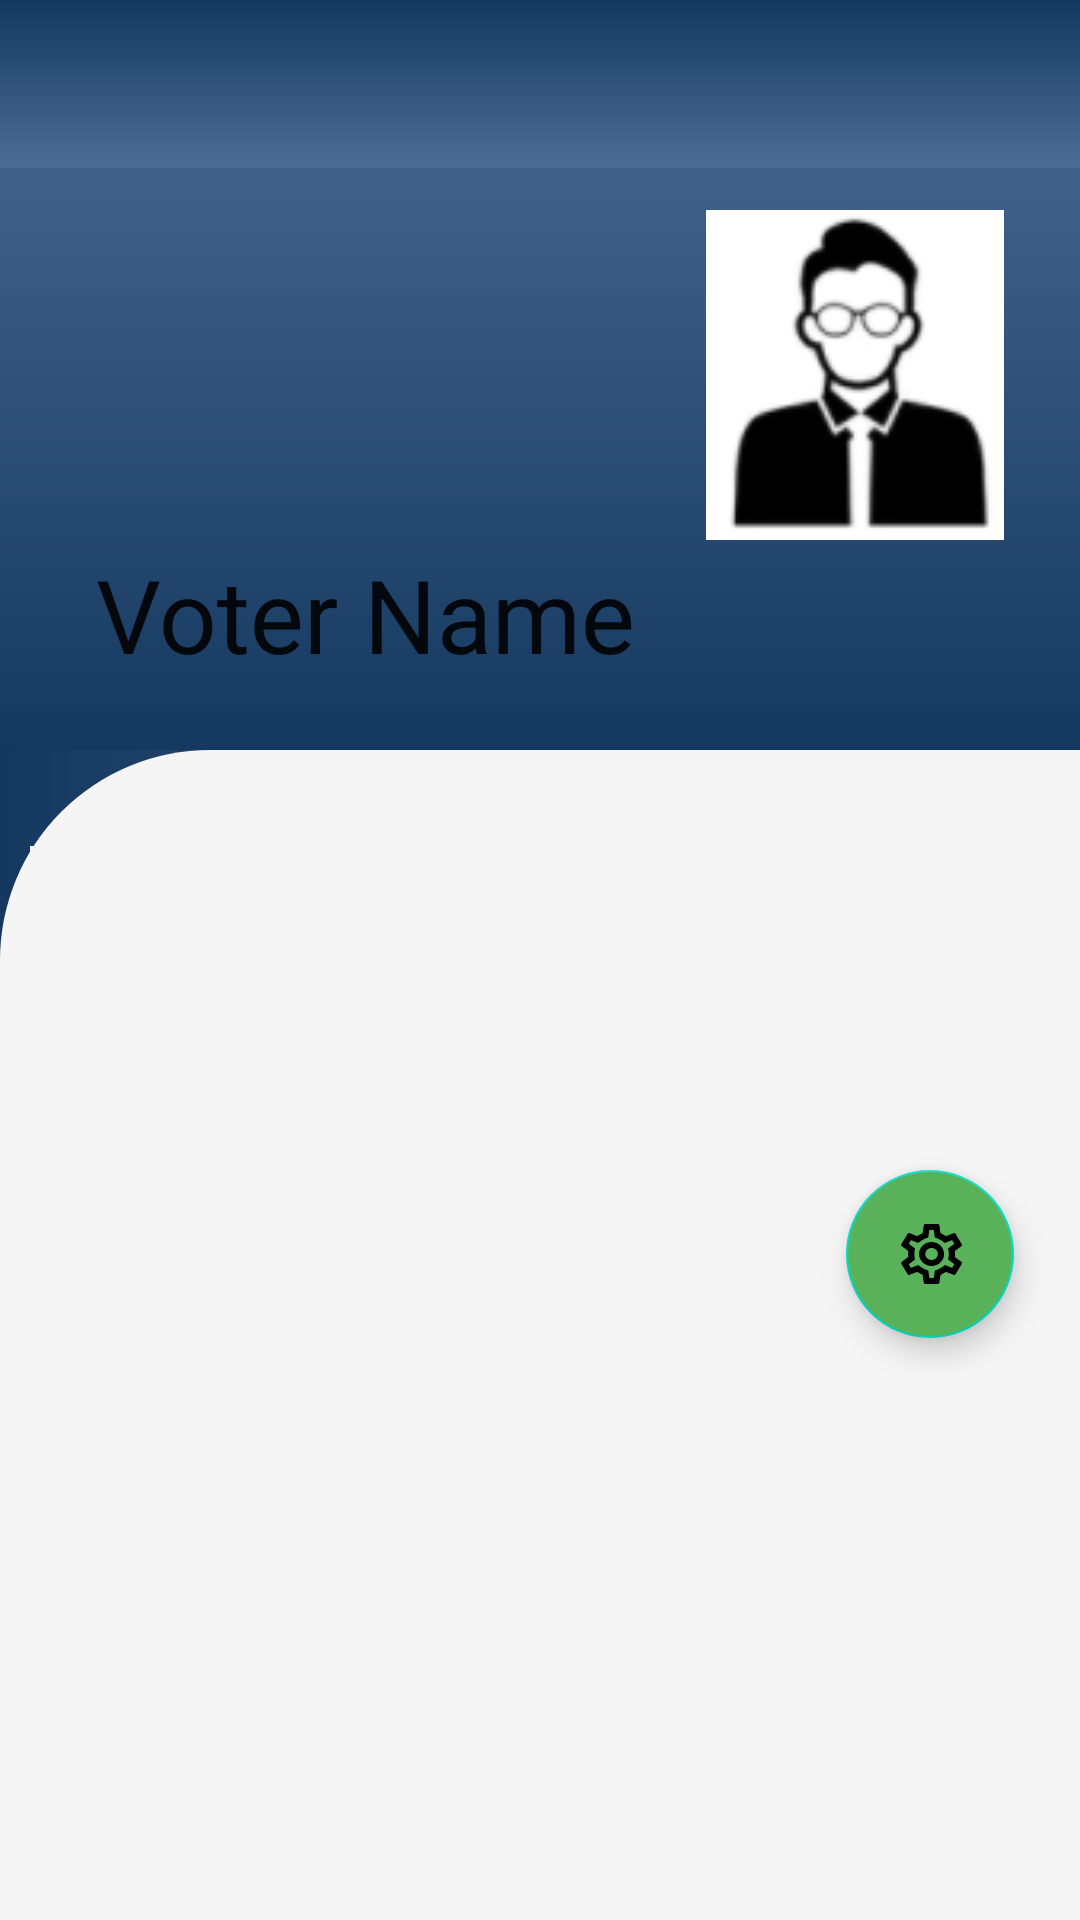

The Android layout XML behind this screen, and the referenced resources:
<!-- AndroidManifest.xml: application theme Theme.EDemoc -->
<!-- res/layout/activity_voter_profile.xml -->
<?xml version="1.0" encoding="utf-8"?>
<androidx.coordinatorlayout.widget.CoordinatorLayout xmlns:android="http://schemas.android.com/apk/res/android"
    xmlns:app="http://schemas.android.com/apk/res-auto"
    xmlns:tools="http://schemas.android.com/tools"
    android:layout_width="match_parent"
    android:layout_height="match_parent"
    android:background="@drawable/profile_bg"
    tools:context=".Activities.Voter_profile">

    <com.google.android.material.appbar.AppBarLayout
        android:id="@+id/appbar"
        android:layout_width="match_parent"
        android:layout_height="250dp"
        android:background="@color/main_color_dark"
        android:fitsSystemWindows="true">

        <com.google.android.material.appbar.CollapsingToolbarLayout
            android:id="@+id/collapsing_toolbar"
            android:layout_width="match_parent"
            android:layout_height="match_parent"
            android:background="@drawable/main_background"
            android:fitsSystemWindows="true"
            app:contentScrim="?attr/colorPrimary"
            app:layout_scrollFlags="scroll|snap|exitUntilCollapsed"
            app:title="Voter Name">

            <ImageView
                android:id="@+id/profile_pic"
                android:layout_width="150dp"
                android:layout_height="150dp"
                android:layout_gravity="center|end"
                android:padding="20dp"
                android:src="@drawable/sample"
                app:layout_collapseMode="parallax" />

            <androidx.appcompat.widget.Toolbar
                android:layout_width="match_parent"
                android:layout_height="?attr/actionBarSize"
                android:background="@drawable/reverse_bg"
                app:layout_collapseMode="pin"
                app:titleTextColor="@color/white" />

        </com.google.android.material.appbar.CollapsingToolbarLayout>
    </com.google.android.material.appbar.AppBarLayout>

    <androidx.core.widget.NestedScrollView
        android:layout_width="match_parent"
        android:layout_height="match_parent"
        android:background="@drawable/ctr_bg"
        app:layout_behavior="com.google.android.material.appbar.AppBarLayout$ScrollingViewBehavior">

        <androidx.appcompat.widget.LinearLayoutCompat
            android:layout_width="match_parent"
            android:layout_height="match_parent"
            android:layout_marginHorizontal="10dp"
            android:layout_marginTop="32dp"
            android:orientation="vertical">

            <androidx.recyclerview.widget.RecyclerView
                android:id="@+id/recyclerView"
                android:layout_width="match_parent"
                android:layout_height="match_parent"
                android:layout_marginBottom="100dp"
                android:background="#f5f5f5"
                android:padding="4dp"
                android:scrollbars="vertical" />


            <com.google.android.material.floatingactionbutton.FloatingActionButton
                android:layout_width="wrap_content"
                android:layout_height="wrap_content"
                android:layout_gravity="bottom|right"
                android:layout_marginRight="12dp"
                android:layout_marginBottom="12dp"
                android:backgroundTint="#59B259"
                android:onClick="Open_Settings"
                android:src="@drawable/ic_setting" />

        </androidx.appcompat.widget.LinearLayoutCompat>


    </androidx.core.widget.NestedScrollView>


</androidx.coordinatorlayout.widget.CoordinatorLayout>
<!-- resources referenced by this layout -->
<resources>
  <color name="main_color_dark">#153860</color>
  <color name="white">#FFFFFFFF</color>
  <!-- drawable ctr_bg (drawable) -->
  <?xml version="1.0" encoding="utf-8"?>
  <shape xmlns:android="http://schemas.android.com/apk/res/android">
     <solid android:color="#f5f5f5"/>
      <corners android:topLeftRadius="70dp"/>
  </shape>
  <!-- drawable ic_setting: vector/xml drawable (drawable, 2025 chars, omitted) -->
  <!-- drawable main_background (drawable) -->
  <?xml version="1.0" encoding="utf-8"?>
  <selector xmlns:android="http://schemas.android.com/apk/res/android">
      <item>
          <shape>
              <gradient
                  android:angle="90"
                  android:startColor="@color/main_color_dark"
                  android:endColor="@color/main_color_light"
                  android:type="linear" />
          </shape>
      </item>
  </selector>
  <!-- drawable profile_bg (drawable) -->
  <?xml version="1.0" encoding="utf-8"?>
  <shape xmlns:android="http://schemas.android.com/apk/res/android">
  <gradient android:startColor="@color/main_color_dark"
      android:endColor="@color/main_color_light"
      android:angle="360"/>
  </shape>
  <!-- drawable reverse_bg (drawable) -->
  <?xml version="1.0" encoding="utf-8"?>
  <shape xmlns:android="http://schemas.android.com/apk/res/android">
  <gradient android:startColor="@color/main_color_light"
      android:endColor="@color/main_color_dark"
      android:angle="90"/>
  </shape>
  <!-- drawable sample: png bitmap (drawable-v24, 5486 bytes) -->
  <style name="Theme.EDemoc" parent="Theme.MaterialComponents.DayNight.DarkActionBar">
          
          <item name="colorPrimary">@color/purple_500</item>
          <item name="colorPrimaryVariant">@color/purple_700</item>
          <item name="colorOnPrimary">@color/white</item>
          
          <item name="colorSecondary">@color/teal_200</item>
          <item name="colorSecondaryVariant">@color/teal_700</item>
          <item name="colorOnSecondary">@color/black</item>
          
          <item name="android:statusBarColor" tools:targetApi="l">?attr/colorPrimaryVariant</item>
          
      </style>
  <color name="main_color_light">#4C6E94</color>
  <color name="purple_500">#FF6200EE</color>
  <color name="purple_700">#FF3700B3</color>
  <color name="teal_200">#FF03DAC5</color>
  <color name="teal_700">#FF018786</color>
  <color name="black">#FF000000</color>
</resources>
